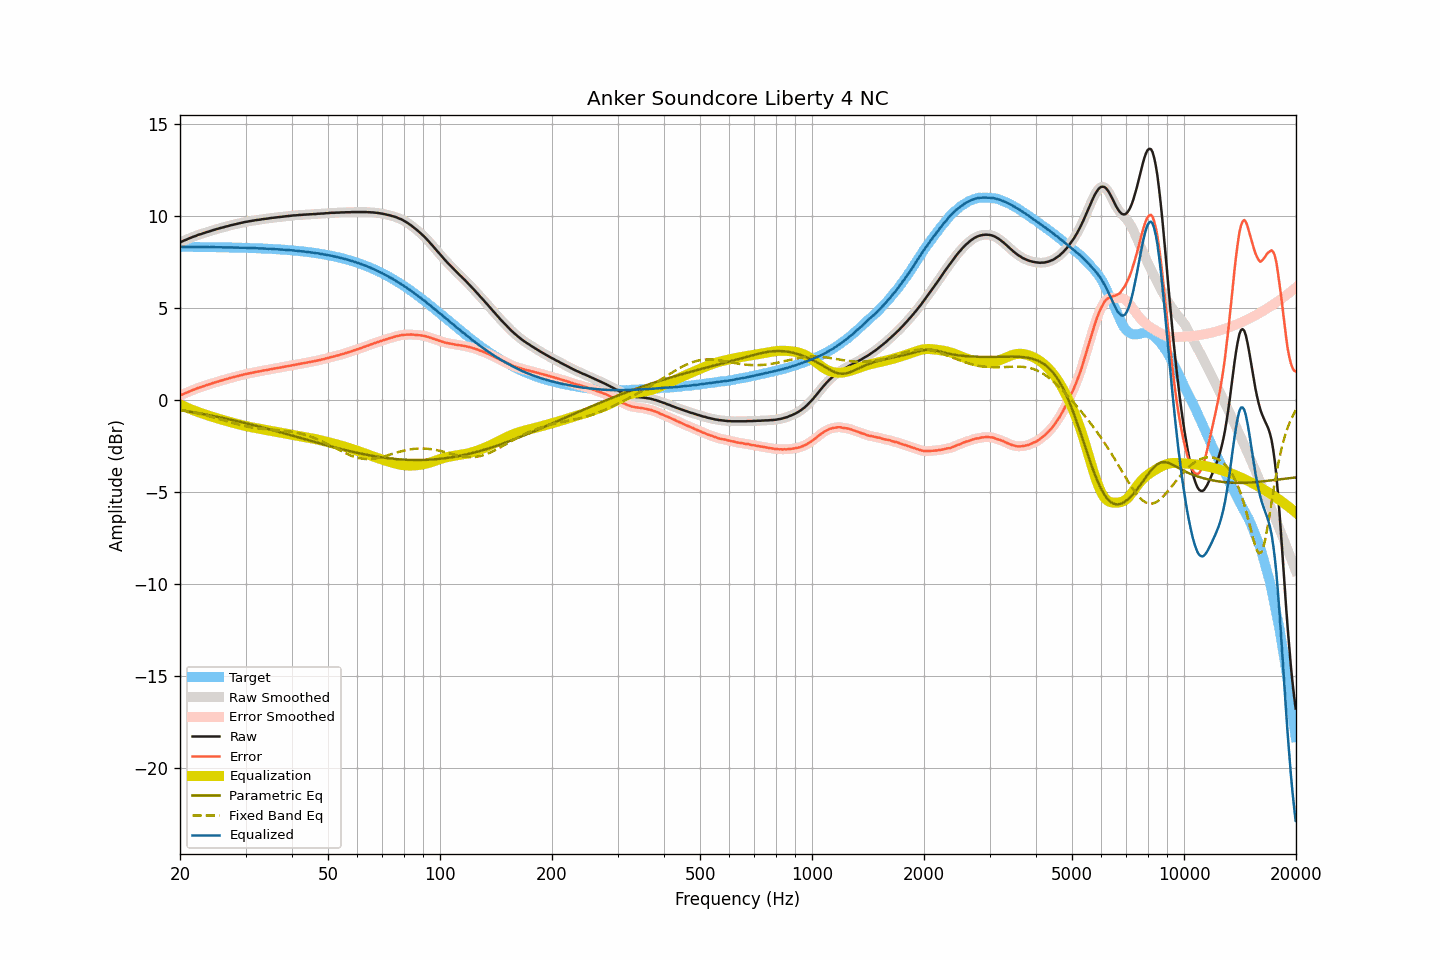

Source data for this figure (header and first rows):
frequency, raw, smoothed, error, error_smoothed, equalization, parametric_eq, fixed_band_eq, equalized_raw, equalized_smoothed, target
20.00, 8.57, 8.58, 0.24, 0.24, -0.24, -0.55, -0.54, 8.33, 8.33, 8.33
20.20, 8.61, 8.61, 0.28, 0.28, -0.28, -0.56, -0.55, 8.33, 8.33, 8.33
20.40, 8.65, 8.65, 0.32, 0.32, -0.32, -0.58, -0.57, 8.33, 8.33, 8.33
20.61, 8.69, 8.69, 0.36, 0.36, -0.36, -0.59, -0.58, 8.33, 8.33, 8.33
20.81, 8.72, 8.73, 0.39, 0.40, -0.40, -0.60, -0.60, 8.33, 8.33, 8.33
21.02, 8.76, 8.76, 0.44, 0.44, -0.44, -0.62, -0.61, 8.33, 8.33, 8.33
21.23, 8.80, 8.80, 0.48, 0.47, -0.47, -0.63, -0.63, 8.33, 8.33, 8.33
21.44, 8.83, 8.84, 0.51, 0.51, -0.51, -0.65, -0.65, 8.33, 8.33, 8.33
21.66, 8.87, 8.87, 0.55, 0.54, -0.54, -0.66, -0.67, 8.33, 8.33, 8.33
21.87, 8.91, 8.90, 0.58, 0.58, -0.58, -0.68, -0.69, 8.33, 8.33, 8.33
22.09, 8.93, 8.94, 0.61, 0.61, -0.61, -0.69, -0.70, 8.32, 8.33, 8.33
22.31, 8.97, 8.97, 0.65, 0.65, -0.64, -0.71, -0.72, 8.33, 8.33, 8.32
22.54, 9.00, 9.00, 0.68, 0.68, -0.68, -0.72, -0.74, 8.33, 8.33, 8.32
22.76, 9.02, 9.03, 0.70, 0.71, -0.71, -0.74, -0.77, 8.32, 8.32, 8.32
22.99, 9.05, 9.05, 0.73, 0.73, -0.74, -0.76, -0.79, 8.32, 8.32, 8.32
23.22, 9.08, 9.08, 0.76, 0.76, -0.76, -0.77, -0.81, 8.32, 8.32, 8.32
23.45, 9.11, 9.11, 0.79, 0.79, -0.79, -0.79, -0.83, 8.32, 8.32, 8.32
23.69, 9.14, 9.14, 0.83, 0.82, -0.82, -0.80, -0.85, 8.32, 8.32, 8.32
23.92, 9.16, 9.17, 0.85, 0.85, -0.85, -0.82, -0.88, 8.31, 8.32, 8.32
24.16, 9.19, 9.20, 0.88, 0.88, -0.88, -0.84, -0.90, 8.31, 8.32, 8.32
24.40, 9.22, 9.22, 0.91, 0.91, -0.91, -0.86, -0.92, 8.32, 8.31, 8.32
24.65, 9.25, 9.25, 0.94, 0.94, -0.94, -0.87, -0.95, 8.32, 8.32, 8.31
24.89, 9.28, 9.28, 0.96, 0.97, -0.96, -0.89, -0.97, 8.31, 8.31, 8.31
25.14, 9.30, 9.30, 0.99, 0.99, -0.99, -0.91, -1.00, 8.31, 8.31, 8.31
25.39, 9.33, 9.33, 1.02, 1.02, -1.02, -0.93, -1.02, 8.31, 8.31, 8.31
25.65, 9.35, 9.35, 1.05, 1.04, -1.04, -0.94, -1.05, 8.31, 8.31, 8.31
25.91, 9.37, 9.37, 1.07, 1.07, -1.07, -0.96, -1.07, 8.31, 8.31, 8.31
26.16, 9.39, 9.40, 1.09, 1.09, -1.09, -0.98, -1.10, 8.30, 8.31, 8.31
26.43, 9.42, 9.42, 1.12, 1.12, -1.12, -1.00, -1.13, 8.31, 8.30, 8.30
26.69, 9.44, 9.44, 1.14, 1.14, -1.14, -1.02, -1.15, 8.30, 8.30, 8.30
26.96, 9.46, 9.47, 1.16, 1.17, -1.17, -1.04, -1.18, 8.30, 8.30, 8.30
27.23, 9.49, 9.49, 1.20, 1.19, -1.19, -1.06, -1.20, 8.30, 8.30, 8.30
27.50, 9.51, 9.51, 1.22, 1.22, -1.22, -1.08, -1.23, 8.30, 8.30, 8.30
27.77, 9.53, 9.54, 1.24, 1.24, -1.24, -1.10, -1.25, 8.30, 8.30, 8.29
28.05, 9.55, 9.55, 1.26, 1.26, -1.26, -1.12, -1.28, 8.29, 8.29, 8.29
28.33, 9.57, 9.57, 1.28, 1.28, -1.29, -1.14, -1.30, 8.29, 8.29, 8.29
28.62, 9.59, 9.59, 1.31, 1.31, -1.31, -1.16, -1.32, 8.29, 8.29, 8.29
28.90, 9.61, 9.61, 1.33, 1.33, -1.33, -1.18, -1.35, 8.28, 8.28, 8.29
29.19, 9.63, 9.63, 1.35, 1.35, -1.35, -1.20, -1.37, 8.28, 8.28, 8.28
29.48, 9.65, 9.66, 1.37, 1.37, -1.37, -1.22, -1.39, 8.28, 8.28, 8.28
29.78, 9.67, 9.67, 1.40, 1.40, -1.39, -1.24, -1.41, 8.28, 8.28, 8.28
30.08, 9.69, 9.69, 1.42, 1.42, -1.41, -1.26, -1.43, 8.28, 8.28, 8.28
30.38, 9.70, 9.71, 1.43, 1.43, -1.43, -1.28, -1.45, 8.27, 8.27, 8.27
30.68, 9.72, 9.72, 1.45, 1.45, -1.45, -1.30, -1.46, 8.27, 8.27, 8.27
30.99, 9.73, 9.74, 1.47, 1.47, -1.47, -1.33, -1.48, 8.26, 8.27, 8.27
31.30, 9.75, 9.75, 1.49, 1.49, -1.49, -1.35, -1.49, 8.27, 8.26, 8.26
31.61, 9.76, 9.77, 1.50, 1.51, -1.51, -1.37, -1.51, 8.26, 8.26, 8.26
31.93, 9.78, 9.78, 1.53, 1.52, -1.52, -1.39, -1.52, 8.26, 8.26, 8.26
32.24, 9.79, 9.79, 1.54, 1.54, -1.54, -1.41, -1.53, 8.26, 8.25, 8.25
32.57, 9.80, 9.81, 1.55, 1.55, -1.55, -1.44, -1.54, 8.25, 8.25, 8.25
32.89, 9.81, 9.82, 1.57, 1.57, -1.57, -1.46, -1.55, 8.24, 8.25, 8.25
33.22, 9.83, 9.83, 1.59, 1.59, -1.59, -1.48, -1.56, 8.25, 8.24, 8.24
33.55, 9.84, 9.84, 1.60, 1.60, -1.60, -1.51, -1.57, 8.24, 8.24, 8.24
33.89, 9.85, 9.85, 1.62, 1.62, -1.62, -1.53, -1.58, 8.24, 8.24, 8.24
34.23, 9.86, 9.86, 1.63, 1.63, -1.64, -1.55, -1.59, 8.23, 8.23, 8.23
34.57, 9.87, 9.88, 1.65, 1.65, -1.65, -1.58, -1.60, 8.22, 8.23, 8.23
34.92, 9.89, 9.89, 1.67, 1.67, -1.67, -1.60, -1.60, 8.23, 8.22, 8.22
35.27, 9.90, 9.90, 1.69, 1.69, -1.68, -1.62, -1.61, 8.22, 8.22, 8.22
35.62, 9.91, 9.92, 1.70, 1.70, -1.70, -1.65, -1.62, 8.21, 8.22, 8.21
35.97, 9.92, 9.92, 1.72, 1.72, -1.72, -1.67, -1.62, 8.21, 8.21, 8.21
... 635 more rows
